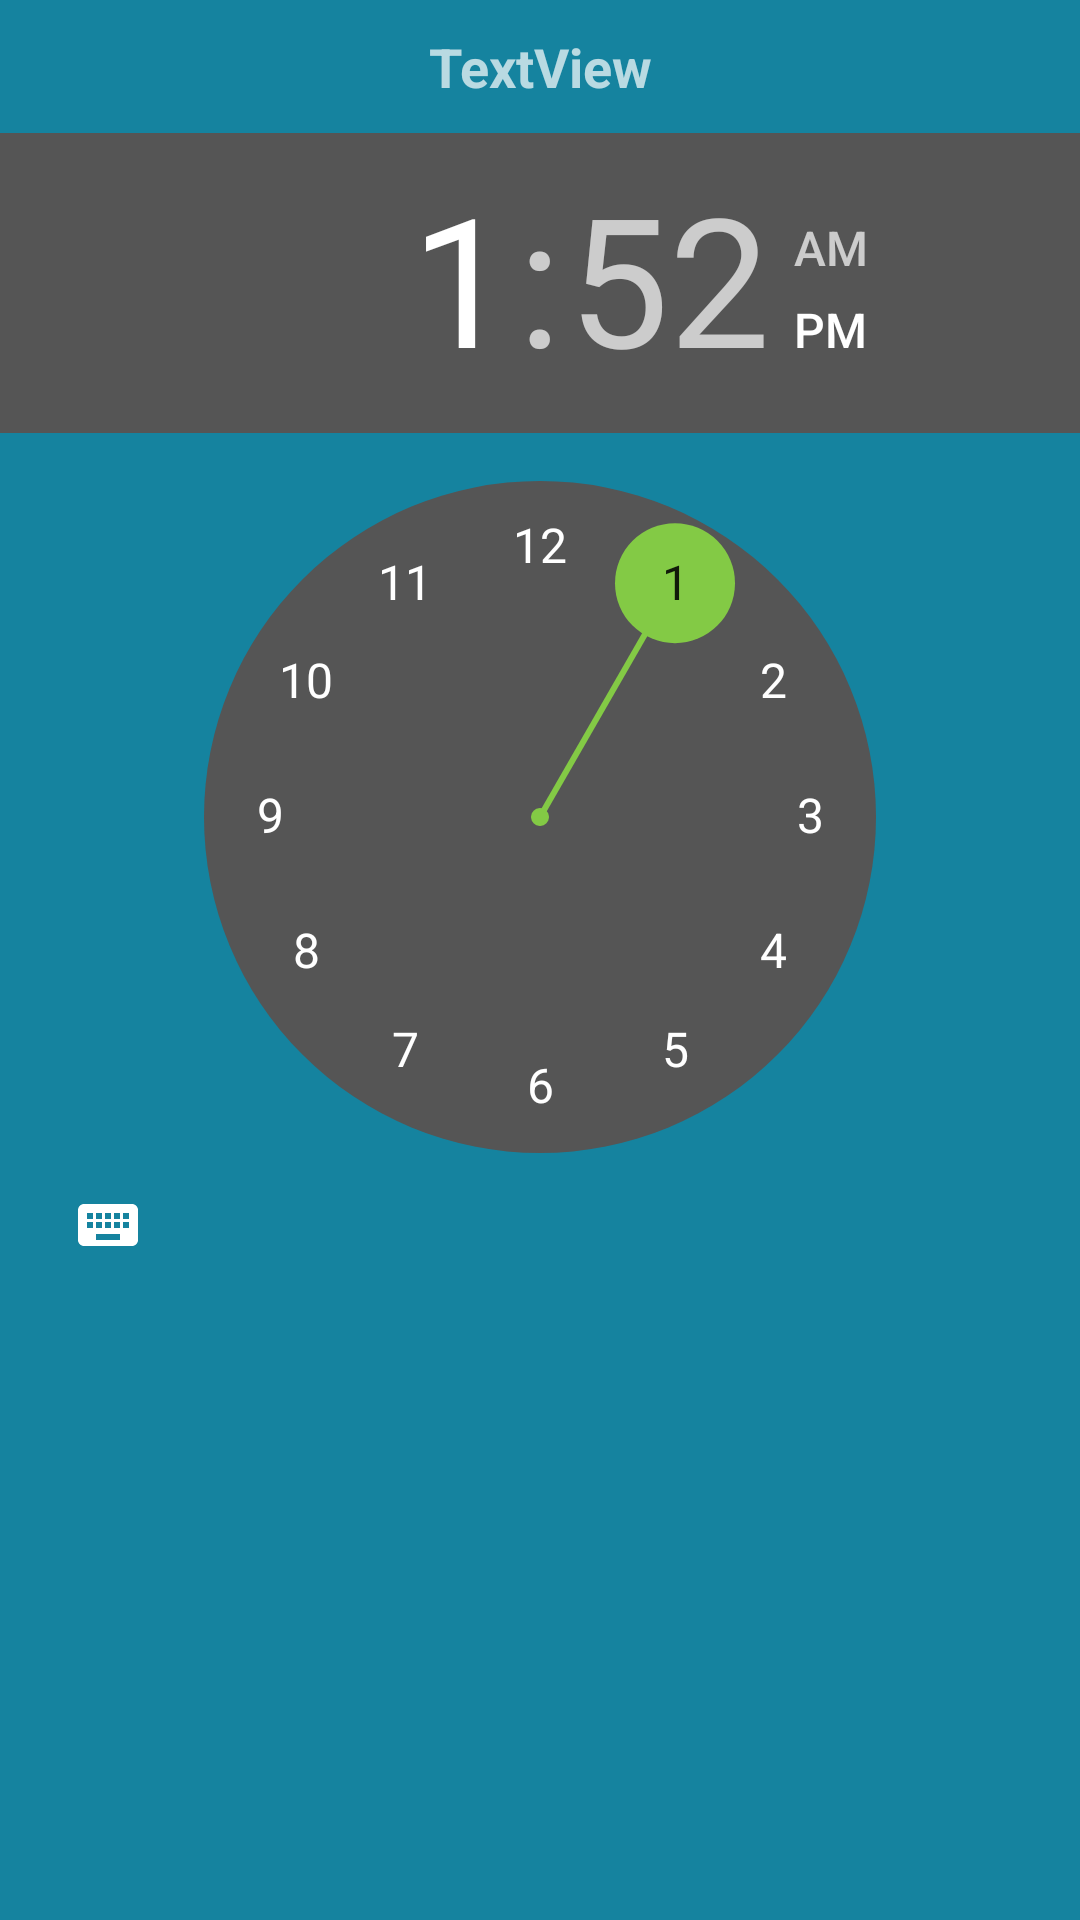

Layout XML and referenced resources for this Android screen:
<!-- AndroidManifest.xml: application theme AppTheme -->
<!-- res/layout/time_picker_layout.xml -->
<?xml version="1.0" encoding="utf-8"?>
<RelativeLayout xmlns:android="http://schemas.android.com/apk/res/android"
    xmlns:app="http://schemas.android.com/apk/res-auto"
    xmlns:tools="http://schemas.android.com/tools"
    android:layout_width="match_parent"
    android:layout_height="match_parent"
    android:background="@color/background_blue"
    tools:context="com.example.user.art_auction.TimePickerActivity">
    >

<LinearLayout
    android:layout_width="match_parent"
    android:layout_height="match_parent"
    android:orientation="vertical">

    <TextView
        android:id="@+id/textView"
        android:layout_width="match_parent"
        android:layout_height="wrap_content"
        android:layout_margin="10dp"
        android:gravity="center_vertical|fill_horizontal"
        android:text="TextView"
        android:textAlignment="center"
        android:textSize="18sp"
        android:textStyle="bold" />

    <TimePicker
        android:id="@+id/timePicker2"
        android:layout_width="match_parent"
        android:layout_height="match_parent" />

</LinearLayout>

</RelativeLayout>
<!-- resources referenced by this layout -->
<resources>
  <color name="background_blue">#15839f</color>
  <style name="AppTheme" parent="Theme.AppCompat">
          
          <item name="colorPrimary">@color/background_blue</item>
          <item name="colorPrimaryDark">@color/primary_orange</item>
          <item name="colorAccent">@color/primary_green</item>
      </style>
  <color name="primary_orange">#ff8000</color>
  <color name="primary_green">#83ca45</color>
</resources>
